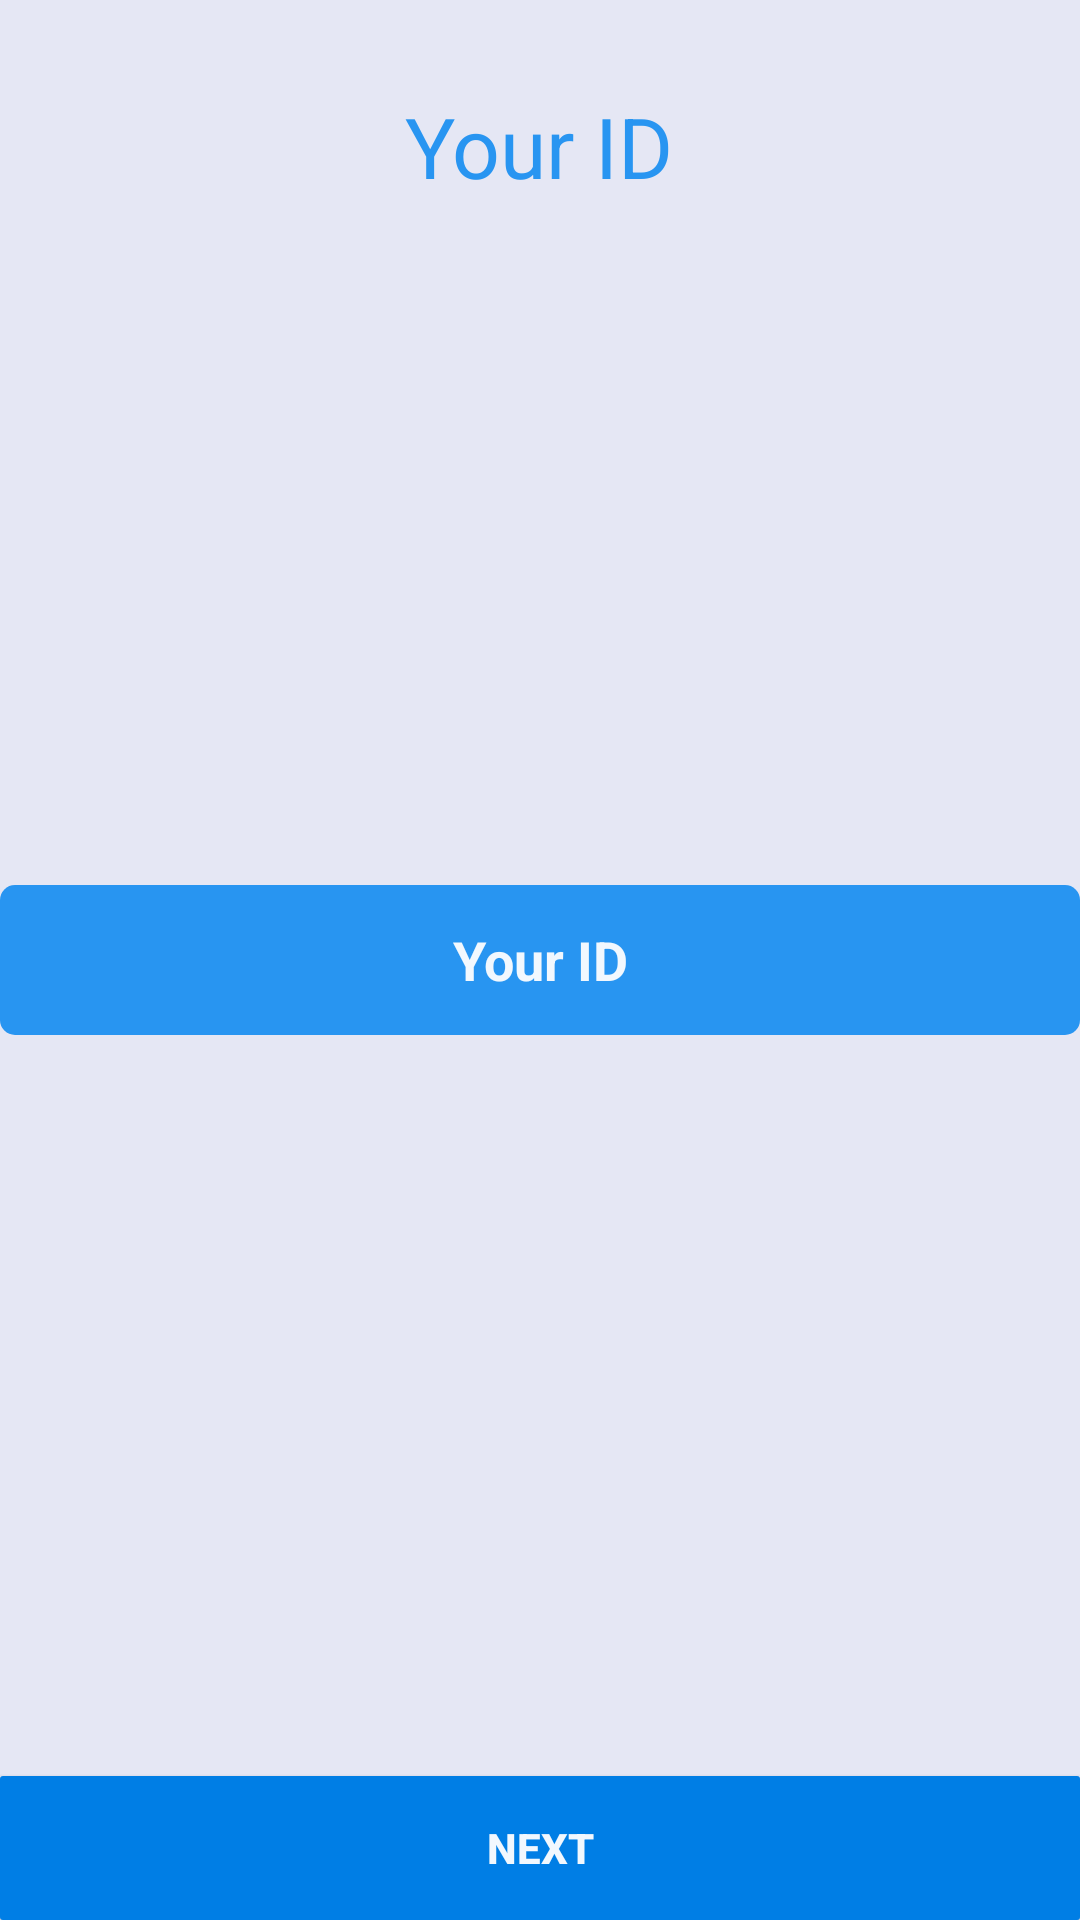

Android layout source for this screen:
<!-- AndroidManifest.xml: application theme AppTheme -->
<!-- res/layout/start_3.xml -->
<?xml version="1.0" encoding="utf-8"?>
<RelativeLayout xmlns:android="http://schemas.android.com/apk/res/android"
    android:layout_width="match_parent" android:layout_height="match_parent"
    android:background="#2c8089d3">


    <TextView
        android:layout_width="wrap_content"
        android:layout_height="wrap_content"
        android:text="@string/NID"
        style="@style/button_text2"
        android:id="@+id/textView4"
        android:layout_alignParentTop="true"
        android:layout_centerHorizontal="true"
        android:layout_marginTop="30dp"
        />

    <EditText
        android:layout_width="match_parent"
        android:layout_height="wrap_content"
        android:gravity="center"

        android:layout_centerInParent="true"
        style="@style/button_style"
        android:id="@+id/NID"
        android:hint="@string/NID"
        android:textColorHint="@color/button_text"
        android:background="@drawable/text_background"
        android:inputType="number"
        android:maxLength="10"
        />

    <Button
        android:layout_width="match_parent"
        android:layout_height="wrap_content"
        android:text="@string/next"
        android:layout_alignParentBottom="true"
        style="@style/button_style"


        android:background="@drawable/button_animation"
        android:id="@+id/btnStart_3" />
</RelativeLayout>
<!-- resources referenced by this layout -->
<resources>
  <color name="button_text">#f2f8fe</color>
  <!-- drawable button_animation (drawable) -->
  <?xml version="1.0" encoding="utf-8"?>
  <selector xmlns:android="http://schemas.android.com/apk/res/android">
  
  <item android:state_pressed="true">
      <shape
          xmlns:android="http://schemas.android.com/apk/res/android"
          android:shape="rectangle">
  
          <corners android:radius="@dimen/button_radius"/>
  
          <solid android:color="@color/text"/>
  
  
  
  
      </shape>
  </item>
  
  <item>
  
      <shape
          xmlns:android="http://schemas.android.com/apk/res/android"
          android:shape="rectangle">
  
          <corners android:radius="@dimen/button_radius"/>
  
          <solid android:color="@color/logo"/>
  
  
  
  
      </shape>
  
  </item>
  
  
  
  </selector>
  <!-- drawable text_background (drawable) -->
  <?xml version="1.0" encoding="utf-8"?>
  <selector xmlns:android="http://schemas.android.com/apk/res/android">
  
      <item >
         <shape android:shape="rectangle"  >
             <corners android:radius="5dp"></corners>
           <solid android:color="@color/button_text2"></solid>
             <size android:width="30dp" android:height="50dp"></size>
  
  
         </shape>
  
      </item>
  
      <item android:state_hovered="true" >
          <shape android:shape="rectangle" >
  
              <corners android:radius="125dp"></corners>
              <solid android:color="@color/button_text"></solid>
              <size android:width="30dp" android:height="50dp"></size>
  
  
          </shape>
  
      </item>
  
  </selector>
  <string name="NID">Your ID</string>
  <string name="next">Next</string>
  <style name="button_style">
      <item name="android:textColor">@color/button_text</item>
      <item name="android:textStyle">bold</item>
  </style>
  <style name="button_text2">
          <item name="android:textColor">@color/button_text2</item>
          <item name="android:textSize">28sp</item>
      </style>
  <style name="AppTheme" parent="Theme.AppCompat.Light.DarkActionBar">
          
          <item name="colorPrimary">@color/logo</item>
          <item name="colorPrimaryDark">@color/button_text2</item>
          <item name="android:textColor">@color/text</item>
      </style>
  <dimen name="button_radius">1dp</dimen>
  <color name="text">#47525d</color>
  <color name="logo">#007ee5</color>
  <color name="button_text2">#2895f1</color>
</resources>
